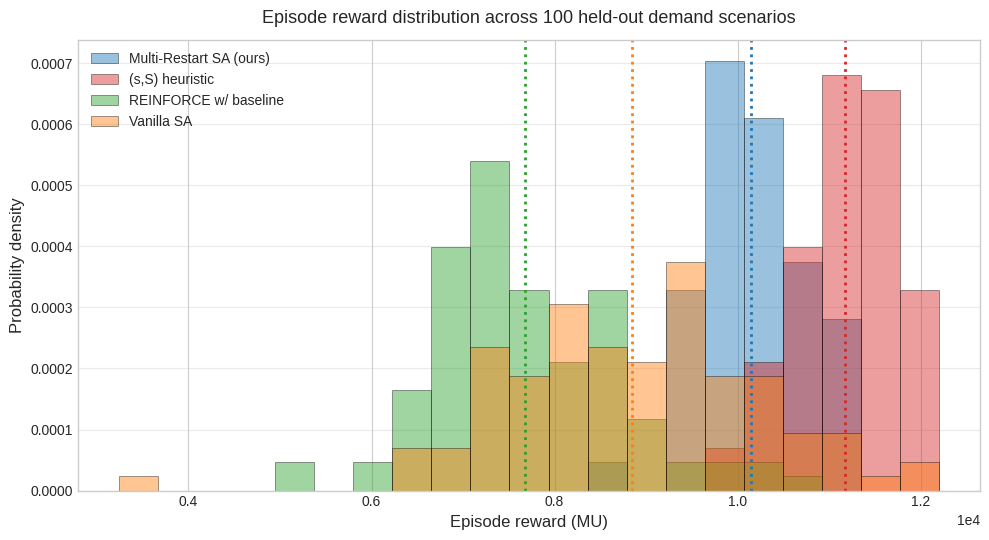

This chart was generated by the following Python code:
"""
Cleaner replot for the RL reward-distribution figure
(`figures/performance_comparison.png`).

Takes a dict mapping method name to a 1D array of episode rewards (one per
held-out test scenario, as produced by the course evaluation notebook) and
renders an overlaid histogram with mean markers and a shared bin grid.

Usage:

    from replot import replot_rl
    replot_rl({
        "Multi-Restart SA (ours)": ours_rewards,    # length-100 array
        "(s,S) heuristic":         sS_rewards,
        "REINFORCE w/ baseline":   reinforce_rewards,
        "Vanilla SA":              sa_rewards,
    }, save_path="figures/performance_comparison.png")

Run the module directly to render a synthetic-data preview of the styling:

    python replot.py
"""

import numpy as np
import matplotlib.pyplot as plt


_DEFAULT_COLORS = {
    "Multi-Restart SA (ours)": "#1f77b4",
    "(s,S) heuristic":         "#d62728",
    "REINFORCE w/ baseline":   "#2ca02c",
    "Vanilla SA":              "#ff7f0e",
}


def replot_rl(rewards_dict, save_path="performance_comparison.png",
              title=None, n_bins=22):
    """Render the reward-distribution figure from a dict of method -> rewards array."""
    plt.style.use("seaborn-v0_8-whitegrid")
    fig, ax = plt.subplots(figsize=(10, 5.5))

    all_vals = np.concatenate([np.asarray(v, dtype=float) for v in rewards_dict.values()])
    bins = np.linspace(float(np.min(all_vals)), float(np.max(all_vals)), n_bins)

    for name, vals in rewards_dict.items():
        vals = np.asarray(vals, dtype=float)
        color = _DEFAULT_COLORS.get(name, None)

        ax.hist(vals, bins=bins, density=True, alpha=0.45,
                edgecolor="black", linewidth=0.6, color=color, label=name)

        mean = float(np.mean(vals))
        ax.axvline(mean, color=color, linestyle=":", linewidth=2)

    ax.set_xlabel("Episode reward (MU)", fontsize=12)
    ax.set_ylabel("Probability density", fontsize=12)
    ax.set_title(title or
                 "Episode reward distribution across 100 held-out demand scenarios",
                 fontsize=13, pad=12)
    ax.ticklabel_format(style="sci", axis="x", scilimits=(-4, 4))
    ax.legend(loc="upper left", framealpha=0.95, fontsize=10)
    ax.set_axisbelow(True)
    ax.grid(axis="y", alpha=0.4)

    plt.tight_layout()
    plt.savefig(save_path, dpi=200, bbox_inches="tight")
    plt.close(fig)
    print(f"Saved {save_path}")


if __name__ == "__main__":
    rng = np.random.default_rng(0)
    demo = {
        "Multi-Restart SA (ours)": rng.normal(loc=10100, scale=600,  size=100),
        "(s,S) heuristic":         rng.normal(loc=11200, scale=550,  size=100),
        "REINFORCE w/ baseline":   rng.normal(loc=7800,  scale=900,  size=100),
        "Vanilla SA":              rng.normal(loc=8900,  scale=1500, size=100),
    }
    replot_rl(demo, save_path="performance_comparison_demo.png")
